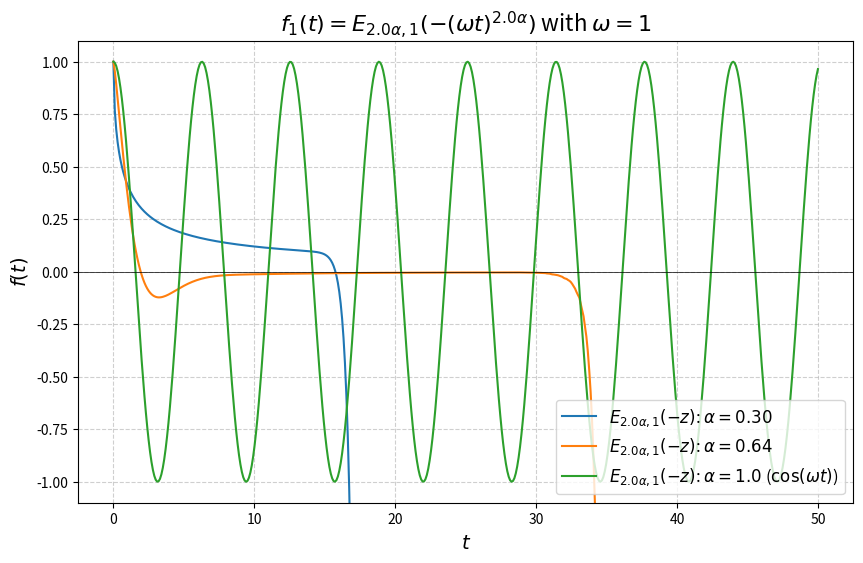
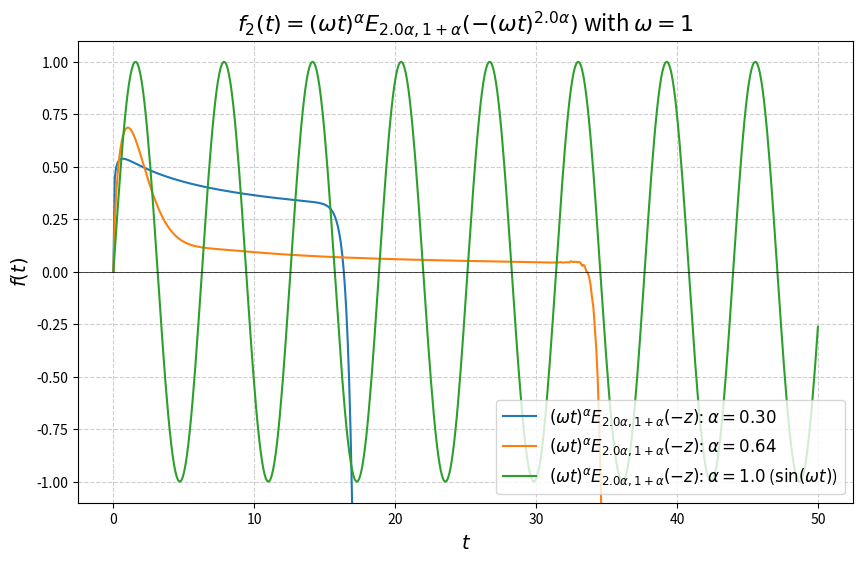

Python code for these plots, in order:
import numpy as np
import matplotlib.pyplot as plt
from scipy.special import gamma


class MittagLefflerPlotter:
    """
    A class for drawing graphs of two special functions, including the Mittag-Leffler function.

    Function 1: f1(t) = E_{self.m*alpha, 1}(-(\omega*t)^{self.m*alpha})
    Function 2: f2(t) = (\omega*t)^\alpha E_{self.m*alpha, 1+\alpha}(-(\omega*t)^{self.m*alpha})
    """

    def __init__(self, omega=1.0, t_end=10.0, num_points=500, K=70) -> None:
        """
        Args:
            omega (float): Frequency parameters (omega)
            t_end (float): The maximum value of time t.
            num_points (int): The number of sampling points at time t.
            K (int): The number of terms in a series expansion.
        """
        self.m = 2.0
        self.omega = omega
        self.t = np.linspace(0, t_end, num_points)
        self.K = K

    def _approx_f1(self, t, alpha) -> np.ndarray[float]:
        alpha_ml = self.m * alpha
        z = -(self.omega * t) ** alpha_ml
        result = np.zeros_like(t, dtype=float)

        # K=0 term: 1/Gamma(1) = 1
        result += 1.0

        for k in range(1, self.K):
            # Term: z^k / Gamma(k*alpha_ml + 1)
            term = (z ** k) / gamma(k * alpha_ml + 1)
            result += term

        return result

    def _approx_f2(self, t, alpha) -> np.ndarray[float]:
        # sum_{k=0}^{\infty} [ (-1)^k * (omega*t)^{\alpha*(self.m*k+1)} / Gamma(self.m*alpha*k + 1+alpha) ]

        result = np.zeros_like(t, dtype=float)

        for k in range(self.K):
            # Numerator: (-1)^k * (omega*t)^{\alpha*(self.m*k+1)}
            exponent = alpha * (self.m * k + 1)
            numerator = ((-1.0) ** k) * np.power(self.omega * t, exponent)

            # Denominator: Gamma(self.m*alpha*k + 1+alpha)
            gamma_arg = self.m * alpha * k + 1 + alpha
            denominator = gamma(gamma_arg)

            term = numerator / denominator
            result += term

        return result

    def calculate_f1(self, alpha) -> tuple[np.ndarray[float], str]:
        if alpha == 0.5:
            # alpha=0.5 -> e^{-(\omega t)}
            y = np.exp(-(self.omega * self.t))
            label = fr'$E_{{{self.m}\alpha, 1}}(-z)$: $\alpha=0.5$ ($e^{{-\omega t}}$)'

        elif alpha == 1.0:
            # alpha=1.0 -> cos(\omega t)
            y = np.cos(self.omega * self.t)
            label = fr'$E_{{{self.m}\alpha, 1}}(-z)$: $\alpha=1.0$ ($\cos(\omega t)$)'

        else:
            y = self._approx_f1(self.t, alpha)
            label = fr'$E_{{{self.m}\alpha, 1}}(-z)$: $\alpha={alpha:.2f}$'

        return y, label

    def calculate_f2(self, alpha) -> tuple[np.ndarray[float], str]:
        if alpha == 1.0:
            # alpha=1.0 -> sin(\omega t)
            y = np.sin(self.omega * self.t)
            label = fr'$(\omega t)^\alpha E_{{{self.m}\alpha, 1+\alpha}}(-z)$: $\alpha=1.0$ ($\sin(\omega t)$)'

        else:
            y = self._approx_f2(self.t, alpha)
            label = fr'$(\omega t)^\alpha E_{{{self.m}\alpha, 1+\alpha}}(-z)$: $\alpha={alpha:.2f}$'

        return y, label

    def plot_function(self, function_name, alphas, filename='plot.png') -> None:
        """
        Draws a graph using the specified function and alpha value.

        Args:
            function_name (str): 'f1' or 'f2'
            alphas (list): A list of alpha values to draw
            filename (str): File name to save
        """
        plt.figure(figsize=(10, 6))
        if function_name == 'f1':
            calculator = self.calculate_f1
            title = fr'$f_1(t) = E_{{{self.m}\alpha, 1}}(-(\omega t)^{{{self.m}\alpha}})$ with $\omega=1$'

        elif function_name == 'f2':
            calculator = self.calculate_f2
            title = fr'$f_2(t) = (\omega t)^\alpha E_{{{self.m}\alpha, 1+\alpha}}(-(\omega t)^{{{self.m}\alpha}})$' \
                    ' with $\omega=1$'
        else:
            raise ValueError

        for alpha in alphas:
            y, label = calculator(alpha)
            plt.plot(self.t, y, label=label)

        # graph decoration
        plt.title(title, fontsize=16)
        plt.xlabel(r'$t$', fontsize=14)
        plt.ylabel(r'$f(t)$', fontsize=14)
        plt.grid(True, linestyle='--', alpha=0.6)
        plt.axhline(color='black', linewidth=0.5)
        plt.legend(fontsize=12, loc='lower right')
        plt.ylim(-1.1, 1.1)
        plt.savefig(filename)
        plt.close()
        print(f"Graph saved to '{filename}'.")


# --- execution part ---
if __name__ == '__main__':
    plotter = MittagLefflerPlotter(t_end=50.0)
    alphas_to_plot = [0.30, 0.64, 1.0]

    # 1. Draw the graph of the first function (E_{2*alpha, 1})
    print("--- Plot of Function 1 ---")
    plotter.plot_function(
        function_name='f1',
        alphas=alphas_to_plot,
        filename=f'MittagLeffler_F1_m={plotter.m}.png'
    )

    # 2. Plot the graph of the second function ((\omega t)^\alpha E_{2*alpha, 1+alpha})
    print("\n--- Plot of Function 2 ---")
    plotter.plot_function(
        function_name='f2',
        alphas=alphas_to_plot,
        filename=f'MittagLeffler_F2_m={plotter.m}.png'
    )
